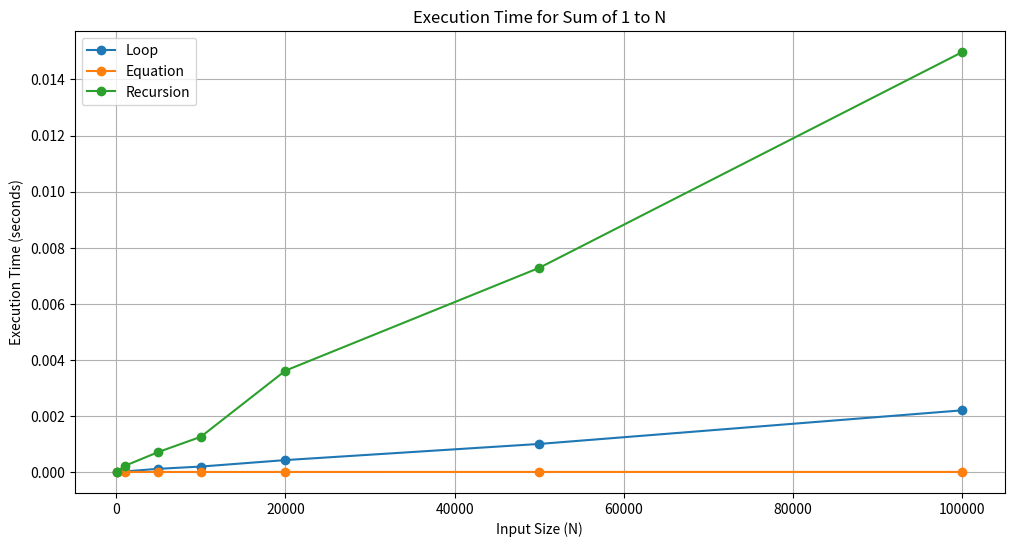

The matplotlib source for this figure:
import time
import matplotlib.pyplot as plt
import sys

# Increase the recursion limit for large inputs
sys.setrecursionlimit(1000000)

# Function to calculate sum using a loop
def sum_using_loop(N):
    total = 0
    for i in range(1, N + 1):
        total += i
    return total

# Function to calculate sum using the formula
def sum_using_equation(N):
    return N * (N + 1) // 2

# Function to calculate sum using recursion
def sum_using_recursion(N):
    if N == 1:
        return 1
    return N + sum_using_recursion(N - 1)

# Function to measure execution time
def measure_time(func, N):
    start_time = time.time()
    try:
        func(N)
    except RecursionError:
        return float('inf')
    end_time = time.time()
    return end_time - start_time

# Define the input sizes for testing
input_sizes = [100, 1000, 5000, 10000, 20000, 50000, 100000]
loop_times = []
equation_times = []
recursion_times = []

# Measure execution times for each method and input size
for size in input_sizes:
    loop_times.append(measure_time(sum_using_loop, size))
    equation_times.append(measure_time(sum_using_equation, size))
    recursion_times.append(measure_time(sum_using_recursion, size))

# Plot the results
plt.figure(figsize=(12, 6))
plt.plot(input_sizes, loop_times, label='Loop', marker='o')
plt.plot(input_sizes, equation_times, label='Equation', marker='o')
plt.plot(input_sizes, recursion_times, label='Recursion', marker='o')

plt.xlabel('Input Size (N)')
plt.ylabel('Execution Time (seconds)')
plt.title('Execution Time for Sum of 1 to N')
plt.legend()
plt.grid(True)
plt.show()
